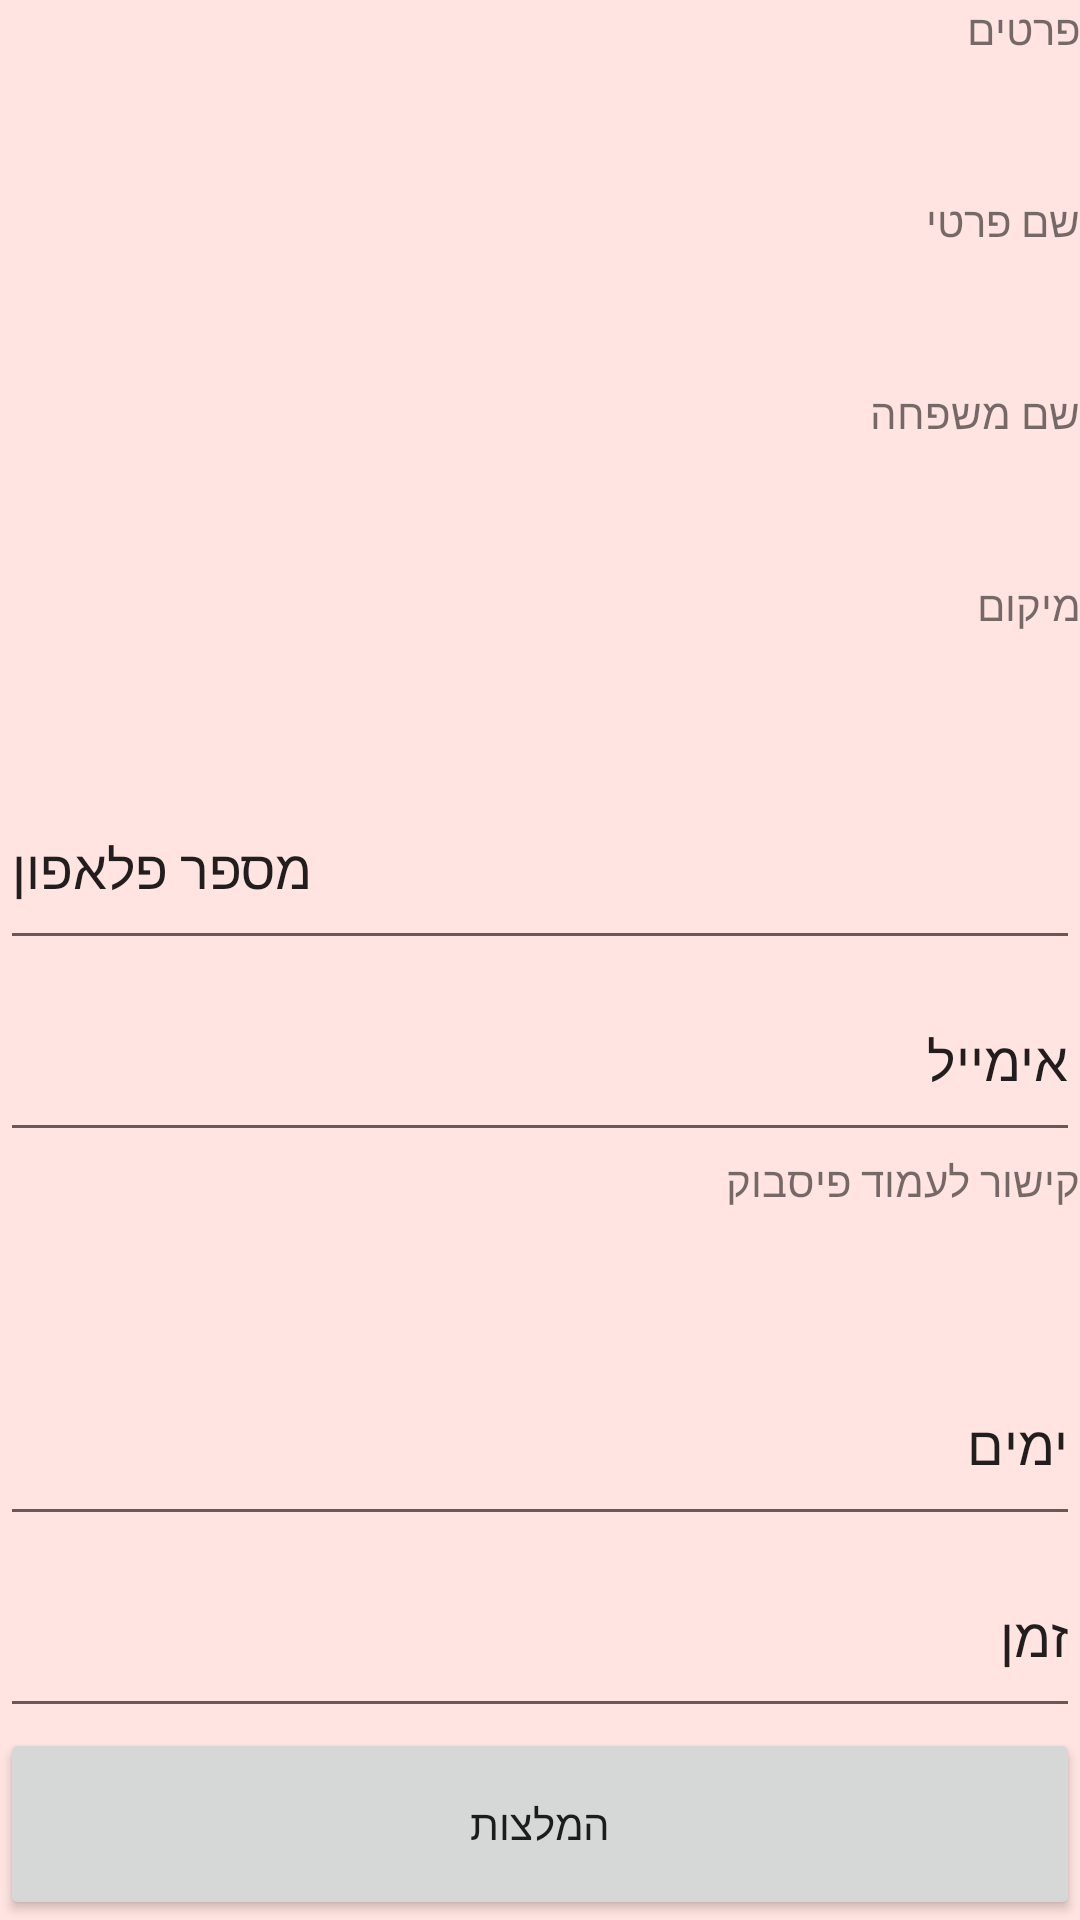

The Android layout XML behind this screen, and the referenced resources:
<!-- AndroidManifest.xml: application theme Theme.NewBabySisterApp -->
<!-- res/layout/fragment_details.xml -->
<?xml version="1.0" encoding="utf-8"?>
<FrameLayout xmlns:android="http://schemas.android.com/apk/res/android"
    xmlns:tools="http://schemas.android.com/tools"
    android:layout_width="match_parent"
    android:layout_height="match_parent"
    android:background="@color/pinkRose"
    tools:context=".Fragments.detailsFragment">

    
    <LinearLayout
        android:layout_width="match_parent"
        android:layout_height="match_parent"
        android:orientation="vertical">

        <TextView
            android:id="@+id/textView8"
            android:layout_width="match_parent"
            android:layout_height="match_parent"
            android:layout_weight="1"
            android:text="פרטים" />

        <TextView
            android:id="@+id/textView11"
            android:layout_width="match_parent"
            android:layout_height="match_parent"
            android:layout_weight="1"
            android:text="שם פרטי" />

        <TextView
            android:id="@+id/textView12"
            android:layout_width="match_parent"
            android:layout_height="match_parent"
            android:layout_weight="1"
            android:text="שם משפחה" />

        <TextView
            android:id="@+id/textView14"
            android:layout_width="match_parent"
            android:layout_height="match_parent"
            android:layout_weight="1"
            android:text="מיקום" />

        <EditText
            android:id="@+id/editTextPhone2"
            android:layout_width="match_parent"
            android:layout_height="match_parent"
            android:layout_weight="1"
            android:ems="10"
            android:inputType="phone"
            android:text="מספר פלאפון"/>

        <EditText
            android:id="@+id/editTextTextEmailAddress2"
            android:layout_width="match_parent"
            android:layout_height="match_parent"
            android:layout_weight="1"
            android:ems="10"
            android:inputType="textEmailAddress"
            android:text="אימייל"/>

        <TextView
            android:id="@+id/textView13"
            android:layout_width="match_parent"
            android:layout_height="match_parent"
            android:layout_weight="1"
            android:text="קישור לעמוד פיסבוק" />

        <EditText
            android:id="@+id/editTextDate"
            android:layout_width="match_parent"
            android:layout_height="match_parent"
            android:layout_weight="1"
            android:ems="10"
            android:inputType="date"
            android:text="ימים"/>

        <EditText
            android:id="@+id/editTextTime"
            android:layout_width="match_parent"
            android:layout_height="match_parent"
            android:layout_weight="1"
            android:ems="10"
            android:inputType="time"
            android:text="זמן"/>

        <Button
            android:id="@+id/button8"
            android:layout_width="match_parent"
            android:layout_height="match_parent"
            android:layout_weight="1"
            android:onClick="funcRecommendation"
            android:text="המלצות" />
    </LinearLayout>

</FrameLayout>
<!-- resources referenced by this layout -->
<resources>
  <color name="pinkRose">#FFE4E1</color>
  <style name="Theme.NewBabySisterApp" parent="Theme.MaterialComponents.DayNight.DarkActionBar">
          
          <item name="colorPrimary">@color/purple_500</item>
          <item name="colorPrimaryVariant">@color/purple_700</item>
          <item name="colorOnPrimary">@color/white</item>
          
          <item name="colorSecondary">@color/teal_200</item>
          <item name="colorSecondaryVariant">@color/teal_700</item>
          <item name="colorOnSecondary">@color/black</item>
          
          <item name="android:statusBarColor">?attr/colorPrimaryVariant</item>
          
      </style>
  <color name="purple_500">#FF6200EE</color>
  <color name="purple_700">#FF3700B3</color>
  <color name="white">#FFFFFFFF</color>
  <color name="teal_200">#FF03DAC5</color>
  <color name="teal_700">#FF018786</color>
  <color name="black">#FF000000</color>
</resources>
